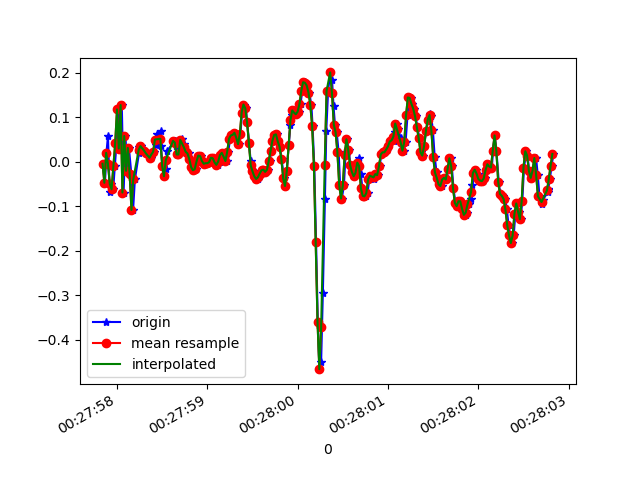

Values plotted in this chart, from the file beside it:
1618187277841, 882940856863523, -0.0041953, 0.01168422, 0.02819679
1618187277867, 882940875848467, -0.04696, 0.02879, -0.02678
1618187277883, 882940894858147, 0.02024, -0.2351, 0.01842
1618187277900, 882940913867827, 0.05811, 0.09598, -0.01456
1618187277919, 882940932877507, -0.06773, -0.08117, -0.02556
1618187277939, 882940952136915, -0.0494, 0.3464, -0.028
1618187277958, 882940971145443, -0.06162, -0.2632, -0.006012
1618187277976, 882940990178739, -0.009082, 0.1412, -0.01212
1618187277995, 882941009212019, 0.04223, -0.2021, 0.02209
1618187278015, 882941028245331, 0.118, 0.03612, -0.008455
1618187278034, 882941047392995, 0.03001, -0.0885, 0.01842
1618187278053, 882941066492547, 0.1278, 0.1583, -0.00479
1618187278073, 882941085530147, -0.06895, 0.003132, -0.002346
1618187278094, 882941104567715, 0.05811, 0.4002, -0.02434
1618187278111, 882941123605283, -0.02008, -0.05307, 0.01476
1618187278132, 882941142618083, 0.03123, 0.2573, -0.01701
1618187278159, 882941161673507, -0.02741, 0.01535, 0.03186
1618187278178, 882941180712035, -0.108, 0.1925, -0.028
1618187278198, 882941199750531, -0.03963, 0.151, 0.02209
1618187278244, 882941218789059, 0.02024, 0.02146, 0.02453
1618187278246, 882941237827555, 0.03368, 0.008019, 0.01598
1618187278267, 882941256855715, 0.03612, 0.01657, 0.007427
1618187278268, 882941275893795, 0.0349, 0.005576, 0.003762
1618187278308, 882941294931875, 0.02513, 0.009241, -0.002346
1618187278324, 882941313945123, 0.02146, 0.004354, -0.008455
1618187278327, 882941332983203, 0.01657, -0.00542, -0.01212
1618187278370, 882941352021219, 0.01047, -0.009085, -0.01456
1618187278373, 882941371028771, 0.008022, -0.01519, -0.01456
1618187278391, 882941390065699, 0.01657, -0.02619, -0.01701
1618187278407, 882941409102691, 0.02268, -0.02619, -0.02434
1618187278436, 882941428139619, 0.03734, -0.02619, -0.03411
1618187278439, 882941447176547, 0.063, -0.03108, -0.04022
1618187278485, 882941466195363, 0.06911, -0.0323, -0.05732
1618187278487, 882941485206947, 0.0349, -0.04085, -0.08054
1618187278503, 882941504243299, -0.009082, -0.03963, -0.0952
1618187278525, 882941523279651, -0.0323, -0.02985, -0.09886
1618187278548, 882941542316003, -0.01641, -0.01764, -0.08787
1618187278552, 882941561339427, 0.0239, -0.01397, -0.06954
1618187278638, 882941580375395, 0.04712, -0.006642, -0.0561
1618187278643, 882941599411363, 0.04712, 6.886502E-4, -0.04266
1618187278644, 882941618447395, 0.0459, 0.003132, -0.03045
1618187278647, 882941637458531, 0.0459, 0.006797, -0.02312
1618187278650, 882941656494499, 0.0349, 0.008019, -0.02312
1618187278675, 882941675527715, 0.01657, 0.01535, -0.02678
1618187278690, 882941694563683, 0.01657, 0.01779, -0.02312
1618187278702, 882941713599587, 0.04712, 0.02146, -0.01334
1618187278719, 882941732635491, 0.052, 0.02512, -0.006012
1618187278746, 882941751671395, 0.03979, 0.0239, 0.007427
1618187278757, 882941770694435, 0.02635, 0.01901, 0.02087
1618187278776, 882941789705187, 0.02268, 0.01535, 0.0282
1618187278795, 882941808740835, 0.01902, 0.01168, 0.03431
1618187278816, 882941827776355, 0.0068, 0.01413, 0.03308
1618187278833, 882941846812003, -0.01153, 0.01901, 0.02698
1618187278852, 882941865833827, -0.01886, 0.01535, 0.02209
1618187278871, 882941884869219, -0.01641, 0.02512, 0.01598
1618187278896, 882941903904483, 6.916197E-4, 0.02634, 0.01842
1618187278910, 882941922939747, 0.01413, 0.02146, 0.0282
1618187278928, 882941941975139, 0.01291, 0.009241, 0.03797
1618187278947, 882941961010403, 0.001913, 0.003132, 0.04041
1618187278969, 882941980003427, -0.004195, -5.330797E-4, 0.03797
1618187278985, 882941999038435, -0.002974, -0.002977, 0.03308
... 202 more rows
